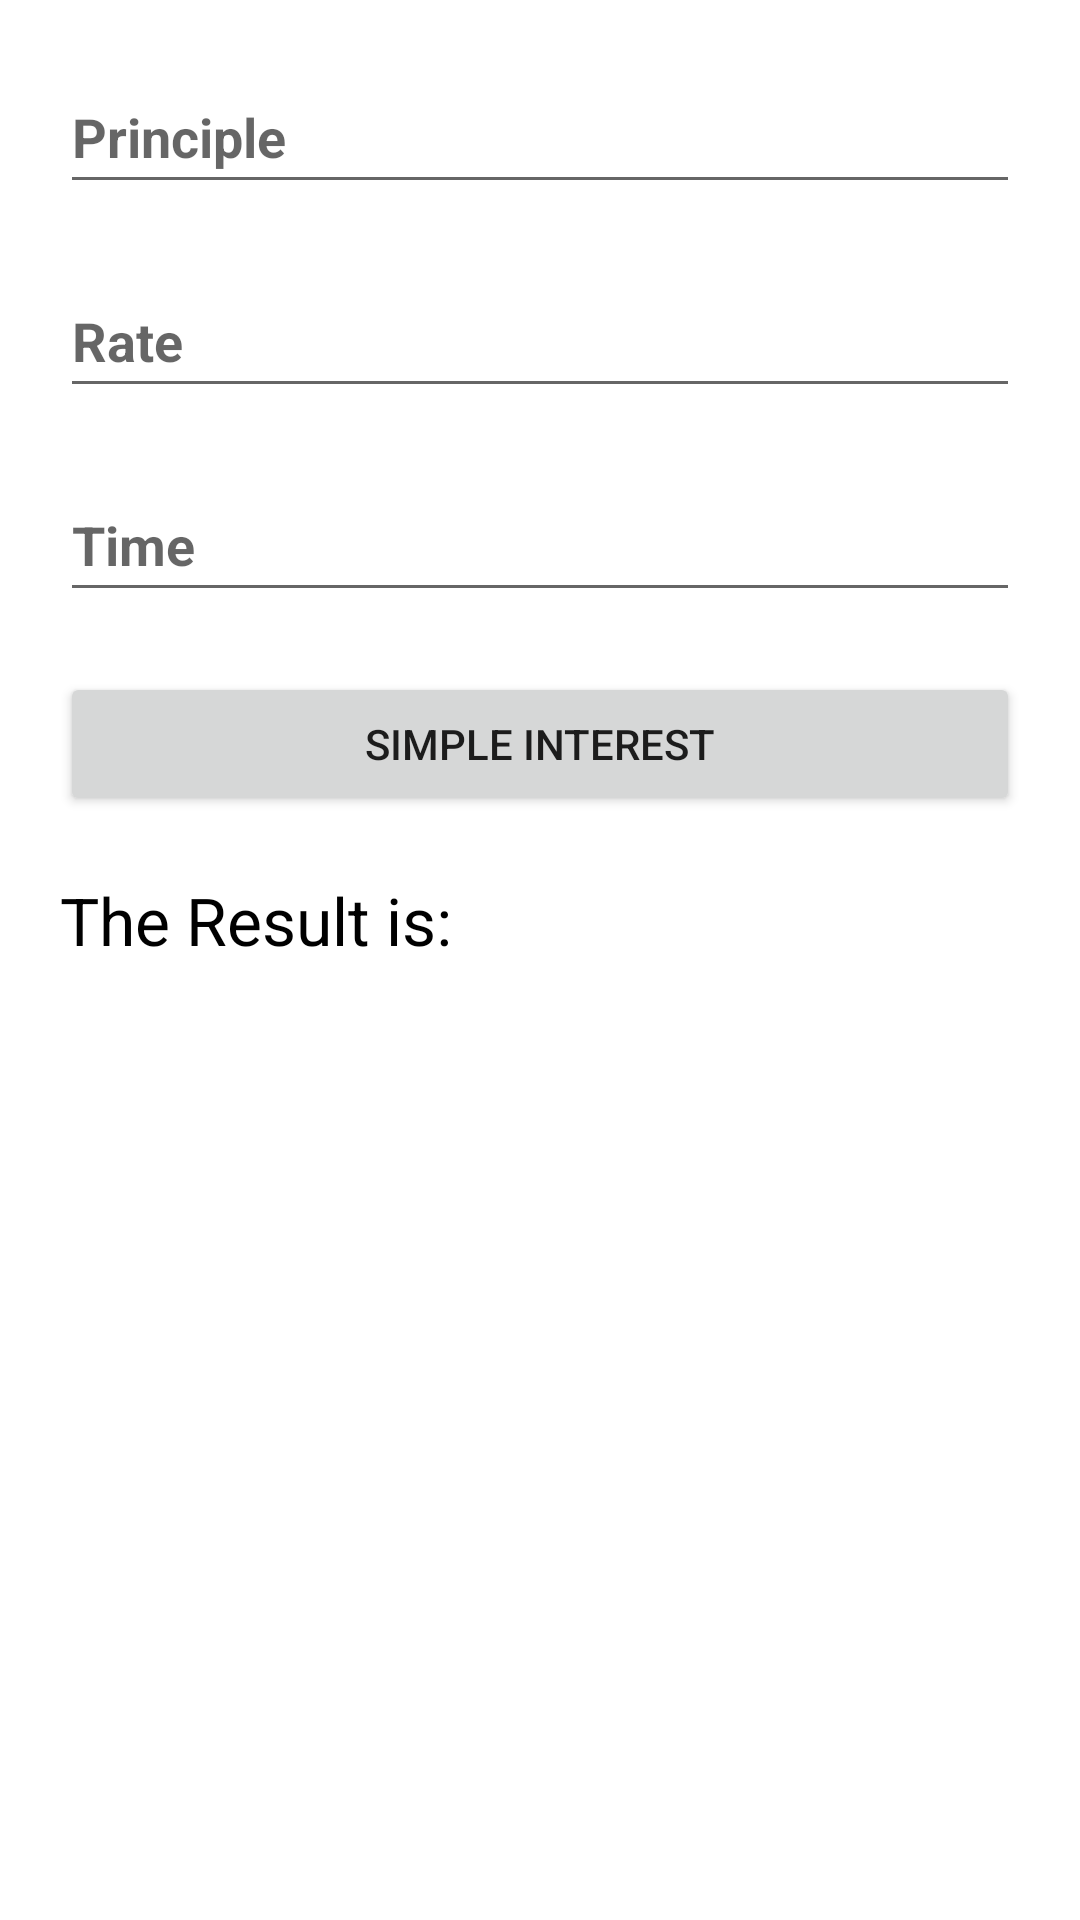

Android layout source for this screen:
<!-- AndroidManifest.xml: application theme Theme.MP_03_Calculator -->
<!-- res/layout/activity_main2.xml -->
<?xml version="1.0" encoding="utf-8"?>
<androidx.constraintlayout.widget.ConstraintLayout
    xmlns:android="http://schemas.android.com/apk/res/android"
    xmlns:tools="http://schemas.android.com/tools"
    xmlns:app="http://schemas.android.com/apk/res-auto"
    android:layout_width="match_parent"
    android:layout_height="match_parent"
    tools:context=".MainActivity2">

    <EditText
        android:layout_width="match_parent"
        android:layout_height="48dp"
        app:layout_constraintTop_toTopOf="parent"
        app:layout_constraintStart_toStartOf="parent"
        android:id="@+id/et_Principle"
        android:hint="Principle"
        android:textStyle="bold"
        android:layout_marginVertical="20dp"
        android:layout_marginHorizontal="20dp"
        />

    <EditText
        android:layout_width="match_parent"
        android:layout_height="48dp"
        app:layout_constraintTop_toBottomOf="@id/et_Principle"
        app:layout_constraintStart_toStartOf="@id/et_Principle"
        android:id="@+id/et_Rate"
        android:hint="Rate"
        android:textStyle="bold"
        android:layout_marginVertical="20dp"
        android:layout_marginHorizontal="20dp"
        />

    <EditText
        android:layout_width="match_parent"
        android:layout_height="48dp"
        app:layout_constraintTop_toBottomOf="@id/et_Rate"
        app:layout_constraintStart_toStartOf="@+id/et_Rate"
        android:id="@+id/et_Time"
        android:hint="Time"
        android:textStyle="bold"
        android:layout_marginVertical="20dp"
        android:layout_marginHorizontal="20dp"
        />

    <Button
        android:layout_width="match_parent"
        android:layout_height="wrap_content"
        android:layout_marginVertical="20dp"
        android:layout_marginHorizontal="20dp"
        app:layout_constraintTop_toBottomOf="@id/et_Time"
        app:layout_constraintStart_toStartOf="@+id/et_Time"
        android:text="Simple Interest"
        android:id="@+id/btn_SI"
        />

    <TextView
        android:layout_width="match_parent"
        android:layout_height="wrap_content"
        app:layout_constraintTop_toBottomOf="@id/btn_SI"
        app:layout_constraintStart_toStartOf="@+id/btn_SI"
        android:text="The Result is: "
        android:textSize="22dp"
        android:layout_marginVertical="20dp"
        android:layout_marginHorizontal="20dp"
        android:textColor="@color/black"
        android:id="@+id/tv_SIResult"
        />
  </androidx.constraintlayout.widget.ConstraintLayout>
<!-- resources referenced by this layout -->
<resources>
  <style name="Theme.MP_03_Calculator" parent="Theme.MaterialComponents.DayNight.DarkActionBar">
          
          <item name="colorPrimary">@color/purple_500</item>
          <item name="colorPrimaryVariant">@color/purple_700</item>
          <item name="colorOnPrimary">@color/white</item>
          
          <item name="colorSecondary">@color/teal_200</item>
          <item name="colorSecondaryVariant">@color/teal_700</item>
          <item name="colorOnSecondary">@color/black</item>
          
          <item name="android:statusBarColor">?attr/colorPrimaryVariant</item>
          
      </style>
  <!-- not gathered from this repository: default colours our renderer supplied (Android Studio template values) -->
  <color name="purple_500">#FF6200EE</color>
  <color name="purple_700">#FF3700B3</color>
  <color name="teal_200">#FF03DAC5</color>
  <color name="teal_700">#FF018786</color>
  <color name="black">#FF000000</color>
  <color name="white">#FFFFFFFF</color>
</resources>
